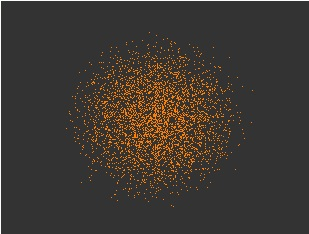

The data file committed next to this chart (first rows):
, V1, V2, V3, V4, V5, V6, V7, V8
1, 0, 0, 0, 0, 0, 0, 0, 0
2, 0.06853, -0.527, -0.3029, 0.5904, -0.2069, 7.8270211815834e-05, -0.1394, -0.2395
3, 0.09743, -0.4063, -0.02954, -0.4316, 0.2729, -0.347, 0.3902, 0.4901
4, -0.06816, 0.2053, 0.03909, -0.5493, -0.08819, -0.7164, -0.1303, -0.09267
5, -0.3509, 0.1649, -0.05232, 0.2779, 0.4674, 0.4447, -0.2304, 0.2318
6, -0.05366, 0.2101, -0.6084, 0.268, -0.04428, -0.4882, 0.2641, -0.2414
7, 0.4733, 0.2448, -0.2867, 0.06884, -0.2299, -0.2551, 0.03512, -0.4199
8, 0.3083, -0.4253, -0.1355, 0.2704, 0.2218, -0.138, -0.4336, -0.5234
9, -0.05983, -0.009912, 0.1297, 0.1175, 0.5237, 0.5617, -0.3416, 0.09652
10, 0.3583, -0.4174, -0.2449, -0.5099, -0.02488, 0.1323, -0.1361, 0.4147
11, 0.1092, -0.4398, 0.2101, -0.0913, -0.3426, 0.5449, -0.4157, 0.08422
12, 0.2012, 0.2986, -0.4262, 0.4381, -0.2013, 0.48, 0.218, 0.2183
13, 0.1641, -0.1319, 0.173, -0.4682, 0.5657, -0.03699, 0.2972, 0.02689
14, 0.06058, 0.1803, -0.07804, 0.0791, -0.6133, 0.1764, -0.2134, 0.02887
15, 0.1448, -0.2365, -0.3919, 0.14, -0.3889, 0.2926, 0.3671, 0.3829
16, -0.6904, -0.05939, -0.1586, -0.2916, -0.2986, 0.2795, 0.3035, 0.1418
17, -0.3493, -0.1321, 0.1746, 0.1122, -0.318, -0.5769, 0.1721, -0.4284
18, 0.2126, -0.2877, -0.7835, 0.2544, -0.01591, -0.08816, 0.1834, -0.2074
19, 0.6996, -0.004093, 0.04579, 0.2977, 0.1359, -0.3649, -0.3199, 0.06741
20, 0.2541, 0.4574, -0.1021, -0.605, 0.07412, -0.2784, 0.04066, -0.354
21, 0.08716, 0.3879, -0.1767, -0.3642, -0.2166, -0.09843, -0.5088, -0.4553
22, -0.06621, -0.1054, -0.07101, 0.2959, 0.4483, 0.4476, -0.1673, -0.4333
23, -0.02816, -0.08805, 0.2049, 0.04224, 0.2617, -0.1769, -0.01851, 0.7808
24, -0.03414, 0.3936, 0.09149, 0.262, 0.09457, -0.1638, 0.2516, 0.04371
25, -0.4095, -0.1148, 0.1619, -0.25, 0.471, -0.2367, -0.2117, 0.412
26, 0.5167, -0.04992, 0.5421, 0.1497, -0.206, 0.04081, -0.3844, -0.2829
27, -0.217, 0.268, -0.5661, 0.2754, 0.5851, -0.1391, -0.06589, -0.1331
28, 0.04663, -0.2474, 0.3036, 0.2081, 0.3899, 0.1748, 0.6621, -0.3845
29, 0.2529, 0.745, -0.09627, -0.2048, -0.351, -0.234, 0.1912, 0.1725
30, -0.01377, 0.116, -0.01997, 0.3489, -0.1813, -0.6328, 0.05203, 0.01019
31, 0.08548, -0.1578, 0.5121, 0.32, 0.5174, 0.2687, 0.168, -0.2137
32, -0.09782, -0.2312, 0.4349, -0.2913, 0.02481, 0.4963, -0.4577, -0.1883
33, 0.5674, -0.09878, -0.1957, -0.09299, 0.3095, -0.2483, -0.3303, 0.4015
34, -0.4398, 0.5545, -0.02407, -0.1332, 0.05818, 0.3971, 0.4702, 0.2343
35, 0.4301, 0.4025, 0.3525, -0.1979, -0.09554, -0.2655, -0.1126, 0.5211
36, -0.4802, 0.2769, -0.08537, 0.01338, -0.4261, -0.3182, 0.4672, 0.2792
37, -0.0727, -0.003942, -0.4356, 0.007652, -0.4025, -0.4907, 0.3378, -0.4152
38, 0.1974, 0.6164, 0.04061, -0.06291, -0.1732, 0.1588, -0.07567, 0.259
39, -0.5111, 0.1124, -0.3295, -0.5083, -0.002309, -0.1114, -0.4611, 0.113
40, 0.5598, 0.2627, -0.06786, 0.004417, -0.01381, 0.07677, -0.5495, -0.2409
41, -0.1571, -0.4359, -0.1097, 0.6627, -0.2581, 0.2573, -0.1027, -0.1825
42, 0.1189, 0.2376, -0.1073, -0.6178, -0.03363, -0.06909, 0.5336, -0.4904
43, 0.5295, 0.139, 0.2081, -0.04878, -0.1457, -0.3002, 0.4812, -0.3006
44, -0.0009844, -0.2658, -0.02958, -0.4531, -0.1418, 0.3896, -0.1563, -0.1287
45, 0.3508, 0.1286, 0.5005, -0.2303, -0.205, -0.09828, 0.005447, -0.1936
46, 0.07208, 0.4172, -0.3896, -0.4022, 0.2686, -0.02957, -0.5322, 0.1717
47, 0.1736, 0.1381, 0.2735, 0.09117, 0.05816, 0.7104, -0.5118, -0.02043
48, 0.2721, -0.01961, 0.569, 0.06605, 0.0215, 0.3871, 0.5058, -0.1386
49, -0.2334, -0.2859, 0.1082, 0.7584, 0.2786, -0.2305, -0.09797, -0.2986
50, -0.5132, -0.03366, 0.1107, -0.02139, -0.2044, 0.2214, -0.00788, 0.463
51, -0.4926, -0.09067, 0.04541, -0.5927, 0.1181, -0.2596, -0.2606, 0.09196
52, 0.4908, 0.2984, -0.3196, 0.1406, -0.275, 0.0754, 0.4283, 0.3062
53, -0.1095, -0.3081, -0.2545, 0.3121, 0.6764, -0.1985, 0.1677, 0.4323
54, -0.3259, 0.3148, 0.2674, 0.3386, 0.252, -0.4247, -0.4943, -0.2893
55, 0.5271, -0.04363, 0.4724, 0.318, 0.08161, -0.2855, -0.2693, 0.3645
56, 0.1913, 0.1471, 0.4625, -0.3276, -0.09185, 0.6633, 0.126, -0.3765
57, 0.5976, -0.02367, 0.1178, -0.01889, 0.3623, -0.2055, 0.03675, -0.5315
58, -0.1858, -0.2558, -0.3681, 0.307, -0.5201, -0.2522, 0.08247, -0.5536
59, -0.3442, -0.1848, -0.2939, 0.002557, -0.1011, -0.7004, -0.1084, -0.09516
60, -0.02767, 0.2561, -0.1965, 0.3665, -0.3164, -0.2206, 0.3845, 0.1408
... 3,940 more rows
